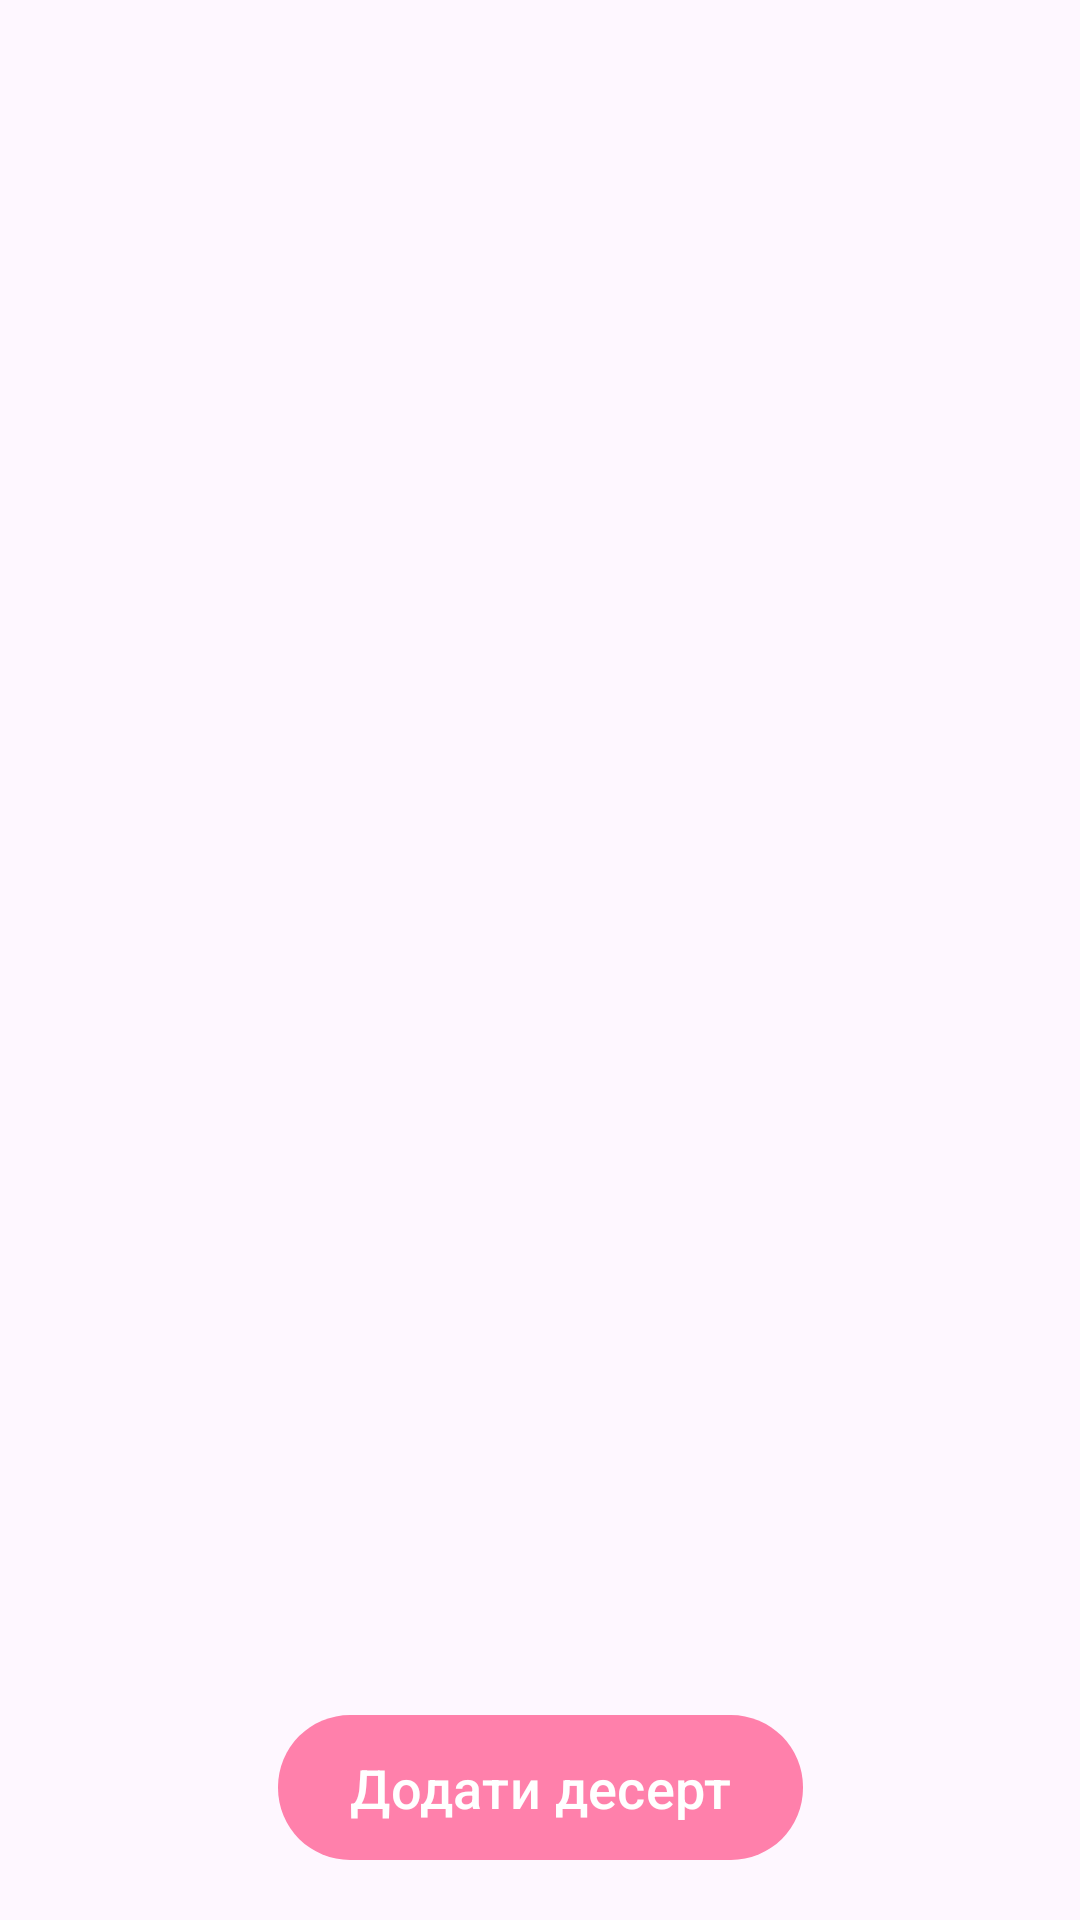

Here is an Android app screen rendered from its layout file. Give the layout XML and the strings, colors and styles it references.
<!-- AndroidManifest.xml: application theme Theme.ConfectioneryApp -->
<!-- res/layout/activity_main.xml -->
<?xml version="1.0" encoding="utf-8"?>
<androidx.constraintlayout.widget.ConstraintLayout xmlns:android="http://schemas.android.com/apk/res/android"
    xmlns:app="http://schemas.android.com/apk/res-auto"
    xmlns:tools="http://schemas.android.com/tools"
    android:layout_width="match_parent"
    android:layout_height="match_parent"
    tools:context=".MainActivity">

    <ImageView
        android:id="@+id/backgroundImageView"
        android:layout_width="0dp"
        android:layout_height="0dp"
        android:scaleType="centerCrop"
        android:src="@drawable/dessert_pattern"
        app:layout_constraintTop_toTopOf="parent"
        app:layout_constraintBottom_toBottomOf="parent"
        app:layout_constraintStart_toStartOf="parent"
        app:layout_constraintEnd_toEndOf="parent"
        android:alpha="0.3"
        android:contentDescription="@string/background_dessert_pattern" />

    <androidx.recyclerview.widget.RecyclerView
        android:id="@+id/recyclerView"
        android:layout_width="0dp"
        android:layout_height="0dp"
        app:layout_constraintTop_toTopOf="parent"
        app:layout_constraintBottom_toBottomOf="parent"
        app:layout_constraintStart_toStartOf="parent"
        app:layout_constraintEnd_toEndOf="parent"
        android:padding="8dp"/>

    <com.google.android.material.button.MaterialButton
        android:id="@+id/buttonAddDessert"
        android:layout_width="wrap_content"
        android:layout_height="wrap_content"
        android:text="@string/add_dessert_button"
        android:textSize="18sp"
        android:textColor="@android:color/white"
        app:backgroundTint="@color/pink_A200"
        app:cornerRadius="24dp"
        android:paddingStart="24dp"
        android:paddingEnd="24dp"
        android:paddingTop="12dp"
        android:paddingBottom="12dp"
        app:layout_constraintBottom_toBottomOf="parent"
        app:layout_constraintStart_toStartOf="parent"
        app:layout_constraintEnd_toEndOf="parent"
        android:layout_marginBottom="16dp" />

</androidx.constraintlayout.widget.ConstraintLayout>
<!-- resources referenced by this layout -->
<resources>
  <color name="pink_A200">#FF80AB</color>
  <string name="add_dessert_button">Додати десерт</string>
  <string name="background_dessert_pattern">Фон з візерунком десертів</string>
  <style name="Theme.ConfectioneryApp" parent="Base.Theme.ConfectioneryApp" />
  <style name="Base.Theme.ConfectioneryApp" parent="Theme.Material3.DayNight.NoActionBar">
          <item name="colorPrimary">@color/pink_A200</item>
          <item name="colorOnPrimary">@color/chocolate_brown</item>
          <item name="colorSecondary">@color/creamy_yellow</item>
          <item name="colorOnSecondary">@color/chocolate_brown</item> </style>
  <color name="chocolate_brown">#7B3F00</color>
  <color name="creamy_yellow">#FFFACD</color>
</resources>
